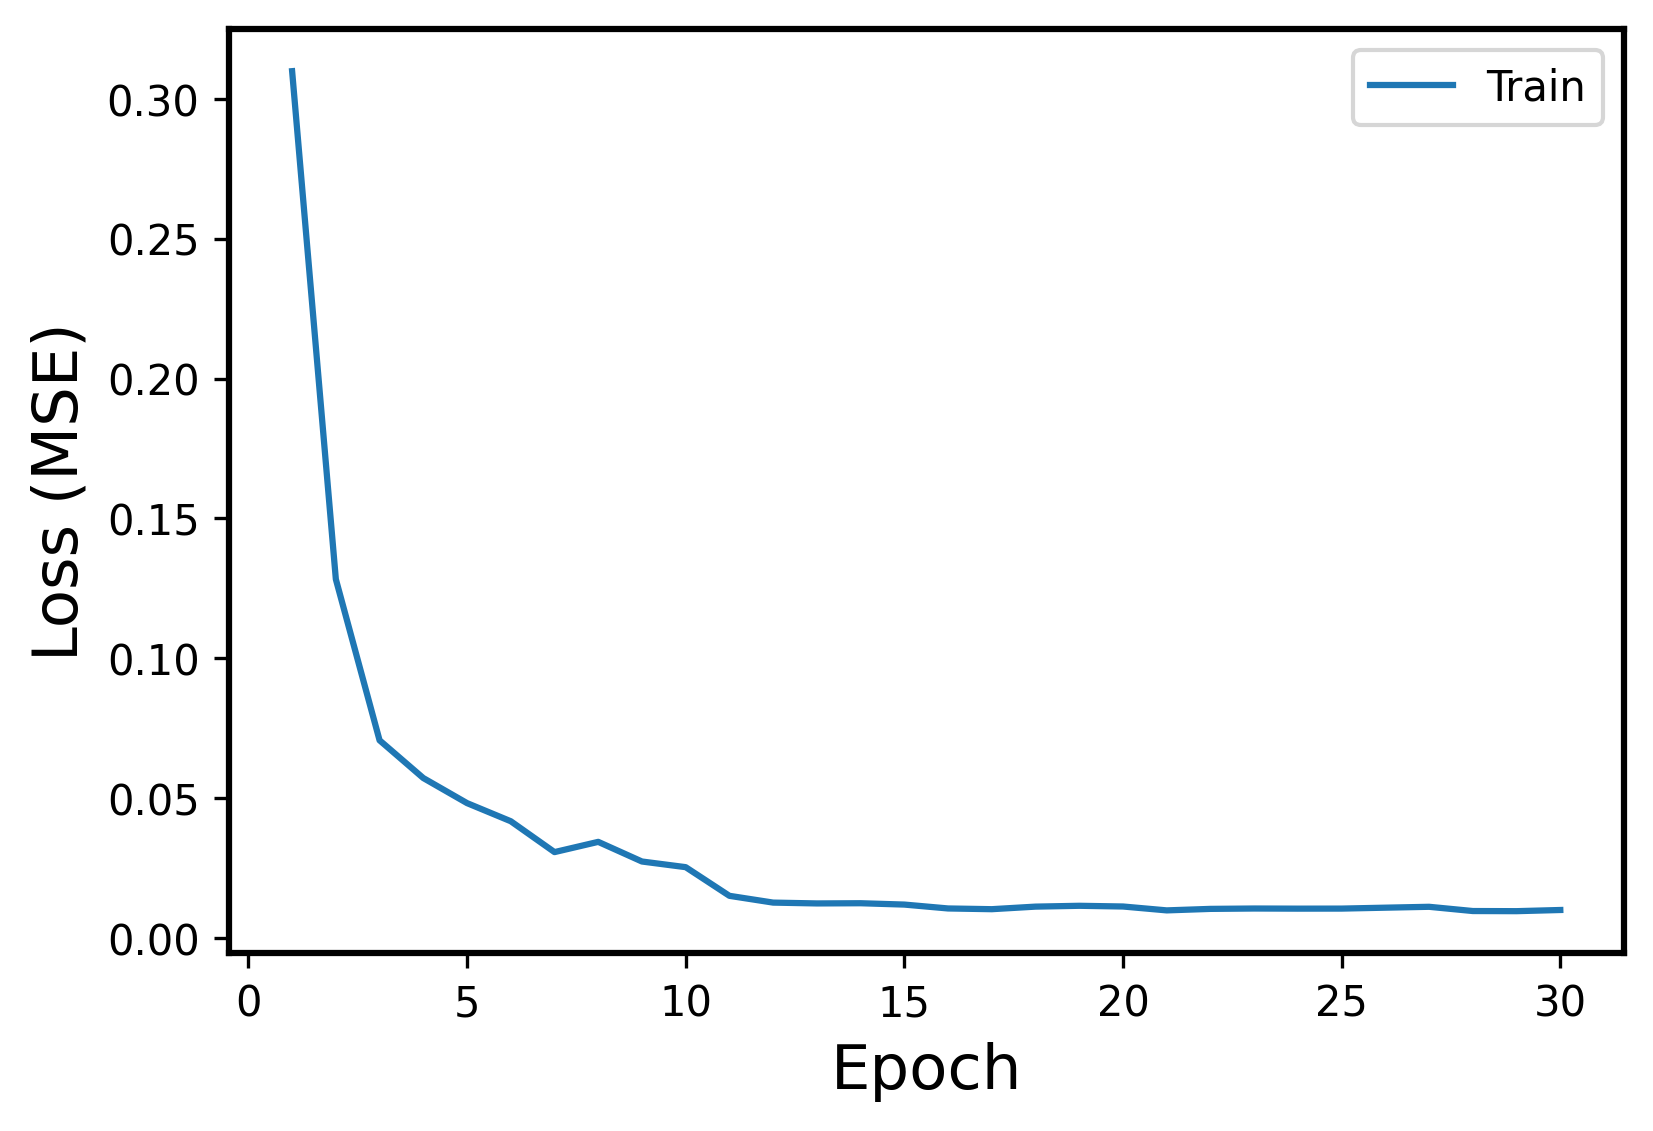

The file beside this chart, header and first rows:
Epoch, Events, Error
1, Train, 0.3099
2, Train, 0.1283
3, Train, 0.07067
4, Train, 0.05718
5, Train, 0.04822
6, Train, 0.04174
7, Train, 0.03071
8, Train, 0.03437
9, Train, 0.02735
10, Train, 0.02532
11, Train, 0.01508
12, Train, 0.01265
13, Train, 0.01236
14, Train, 0.01243
15, Train, 0.01195
16, Train, 0.01056
17, Train, 0.0103
18, Train, 0.01122
19, Train, 0.01151
20, Train, 0.01126
21, Train, 0.009873
22, Train, 0.01041
23, Train, 0.01054
24, Train, 0.01049
25, Train, 0.01051
26, Train, 0.01084
27, Train, 0.01115
28, Train, 0.00964
29, Train, 0.009593
30, Train, 0.01001
